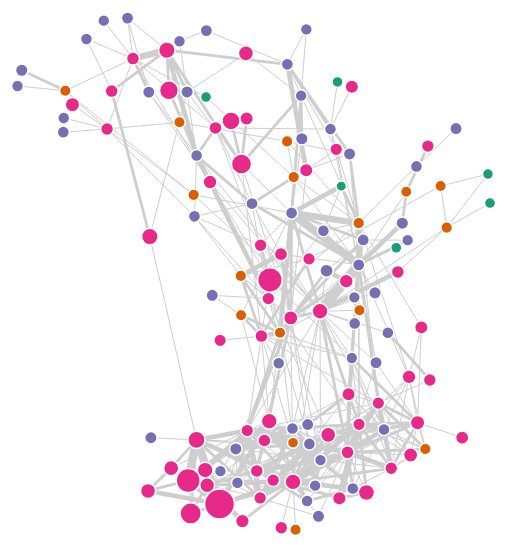
D3 v5 page, settled after 480 driven frames (8 s of simulated time); the page loaded 1 data file(s).


// ── script.js
/* 
QUESTION 1:

See the function parseCSV() at the very end of the document
to find the first question

*/
d3.csv("./data/one-year-of-recipes.csv", parseCSV).then(function(data) {

    /*
    ONE YEAR OF RECIPES FROM FOOD.COM
    Adapted from:
    https://www.kaggle.com/shuyangli94/food-com-recipes-and-user-interactions
    */
    console.log(data)


    /*
    BEGIN BY DEFINING THE DIMENSIONS OF THE SVG and CREATING THE SVG CANVAS
    */
    var width = document.querySelector("#chart").clientWidth;
    var height = document.querySelector("#chart").clientHeight;
    var svg = d3.select("#chart")
        .append("svg")
        .attr("width", width)
        .attr("height", height);

    /* 
    CREATE AN ARRAY OF NODES 
    
    Here, each node is a unique recipe.

    QUESTION 2: What is happening in this block of code?

    */
    var nodes = [];
    data.forEach(function(d) {
        var datum = {};
        datum.id = d.id;
        datum.minutes = d.minutes;
        datum.name = d.name;
        datum.tag = d.tag;
        nodes.push(datum);
    });


    /*
    CREATE AN ARRAY OF LINKS

    In this example, we are creating links between nodes based
    on ingredients: two recipes will be connected if
    they have at least one shared ingredient between them

    QUESTION 3: How is this block of code working? How are these links being calculated?
    */

    var links = [];
    for(var i = 0; i < data.length-1; i++) {
        var recipeA = data[i];
        var ingredientsA = recipeA.ingredients;
        for(var j = i + 1; j < data.length; j++) {
            var recipeB = data[j];
            var ingredientsB = recipeB.ingredients;
            var sharedIngredients = ingredientsA.filter(function(d) {
                return ingredientsB.includes(d);
            });
            if(sharedIngredients.length > 0) {
                links.push({source: recipeA.id, target: recipeB.id, ingredients: sharedIngredients});
            }

        }
    }

    
    /*
    FILTER THE LINKS

    If we show all the links between recipes, the resulting network diagram
    is a hairball and hard to interpret;
    here, we will selectively filter out only those links where
    two recipes have more than 3 shared ingredients between them

    */
    links = links.filter(function(d) {
        return d.ingredients.length > 3;
    });


    /*
    DEFINE SCALES

    We will use these scales to control various visual features of the links and nodes:
    thickness of link, radius of circle, and color of each circle
    */

    var weightScale = d3.scaleLinear()
        .domain([4, d3.max(links, function(d) { return d.ingredients.length; })])
        .range([1, 10]);

    var rScale = d3.scaleSqrt()
        .domain([1, d3.max(nodes, function(d) { return d.minutes; })])
        .range([5, 15]);

    var colorScale = d3.scaleOrdinal(d3.schemeDark2)
        .domain(["15-minutes","30-minutes","60-minutes","over60"]);
        
    /* INITIALIZE THE FORCE SIMULATION */
    var simulation = d3.forceSimulation(nodes)
      .force("link", d3.forceLink(links).id(function(d) { return d.id; }))
      .force("charge", d3.forceManyBody().strength(-32))
      .force("center", d3.forceCenter(width / 2, height / 2))
      .force("collide", d3.forceCollide().radius(function(d) { return rScale(d.minutes); }));

    /* DRAW THE LINKS */
    var link = svg.append("g")
        .selectAll("line")
        .data(links)
        .enter()
        .append("line")
            .attr("stroke", "#CECECE")
            .attr("stroke-width", function(d) { return weightScale(d.ingredients.length); });

    /* DRAW THE NODES */
    var node = svg.append("g")
        .selectAll("circle")
        .data(nodes)
        .enter()
        .append("circle")
            .attr("stroke", "#fff")
            .attr("stroke-width", 1.5)
            .attr("r", function(d) { return rScale(d.minutes); })
            .attr("fill", function(d) { return colorScale(d.tag); });

    /* TICK THE SIMULATION */
    simulation.on("tick", function() {
        link.attr("x1", function(d) { return d.source.x; })
            .attr("y1", function(d) { return d.source.y; })
            .attr("x2", function(d) { return d.target.x; })
            .attr("y2", function(d) { return d.target.y; });

        node
            .attr("cx", function(d) { return d.x; })
            .attr("cy", function(d) { return d.y; });

    });


    /* ADD A TOOLTIP TO THE NODES */
    var tooltip = d3.select("#chart")
        .append("div")
        .attr("class","tooltip");

    node.on("mouseover", function(d) {
        var cx = d.x + 20;
        var cy = d.y - 10;

        tooltip.style("visibility", "visible")
            .style("left", cx + "px")
            .style("top", cy + "px")
            .html(d.name + "<br>" + d.minutes + " minutes");

        /* 
        QUESTION 4:
        When we hover over a circle, that circle and all the circles
        connected to it get highlighted while all other circles
        become translucent. How is this achieved?
        */

        node.attr("opacity",0.2);
        link.attr("opacity",0.2);

        d3.select(this).attr("opacity",1);

        var connected = link.filter(function(e) {
            return e.source.id === d.id || e.target.id === d.id;
        });
        connected.attr("opacity",1);
        connected.each(function(e) {
            node.filter(function(f) {
                return f.id === e.source.id || f.id === e.target.id;
            }).attr("opacity",1);
        });

    }).on("mouseout", function() {
        tooltip.style("visibility","hidden");
        node.attr("opacity",1);
        link.attr("opacity",1);
    });

});

/* 
CREATE A PARSE FUNCTION

Here, the parse function will only select specific columns of interest
from the CSV file (we don't need all of them!) and also extract the ingredients
list into a friendlier format
*/
function parseCSV(data) {
    var d = {};
    d.name = data.name;
    d.id = data.id;
    d.name = data.name;
    d.minutes = +data.minutes;

    /* 
    QUESTION 1:
    What do the .split() and .indexOf() methods do
    in the code below? (Use web resources to find the answer!)
    */

    d.ingredients = data.ingredients.split(",");

    var tags = data.tags.split(",");
    if(tags.indexOf("15-minutes-or-less") >= 0) {
        d.tag = "15-minutes";
    } else if(tags.indexOf("30-minutes-or-less") >= 0) {
        d.tag = "30-minutes";
    } else if(tags.indexOf("60-minutes-or-less") >= 0) {
        d.tag = "60-minutes";
    } else {
        d.tag = "over60";
    }
    
    return d;
}


### data: data/one-year-of-recipes.csv, 319909 bytes — head not shown